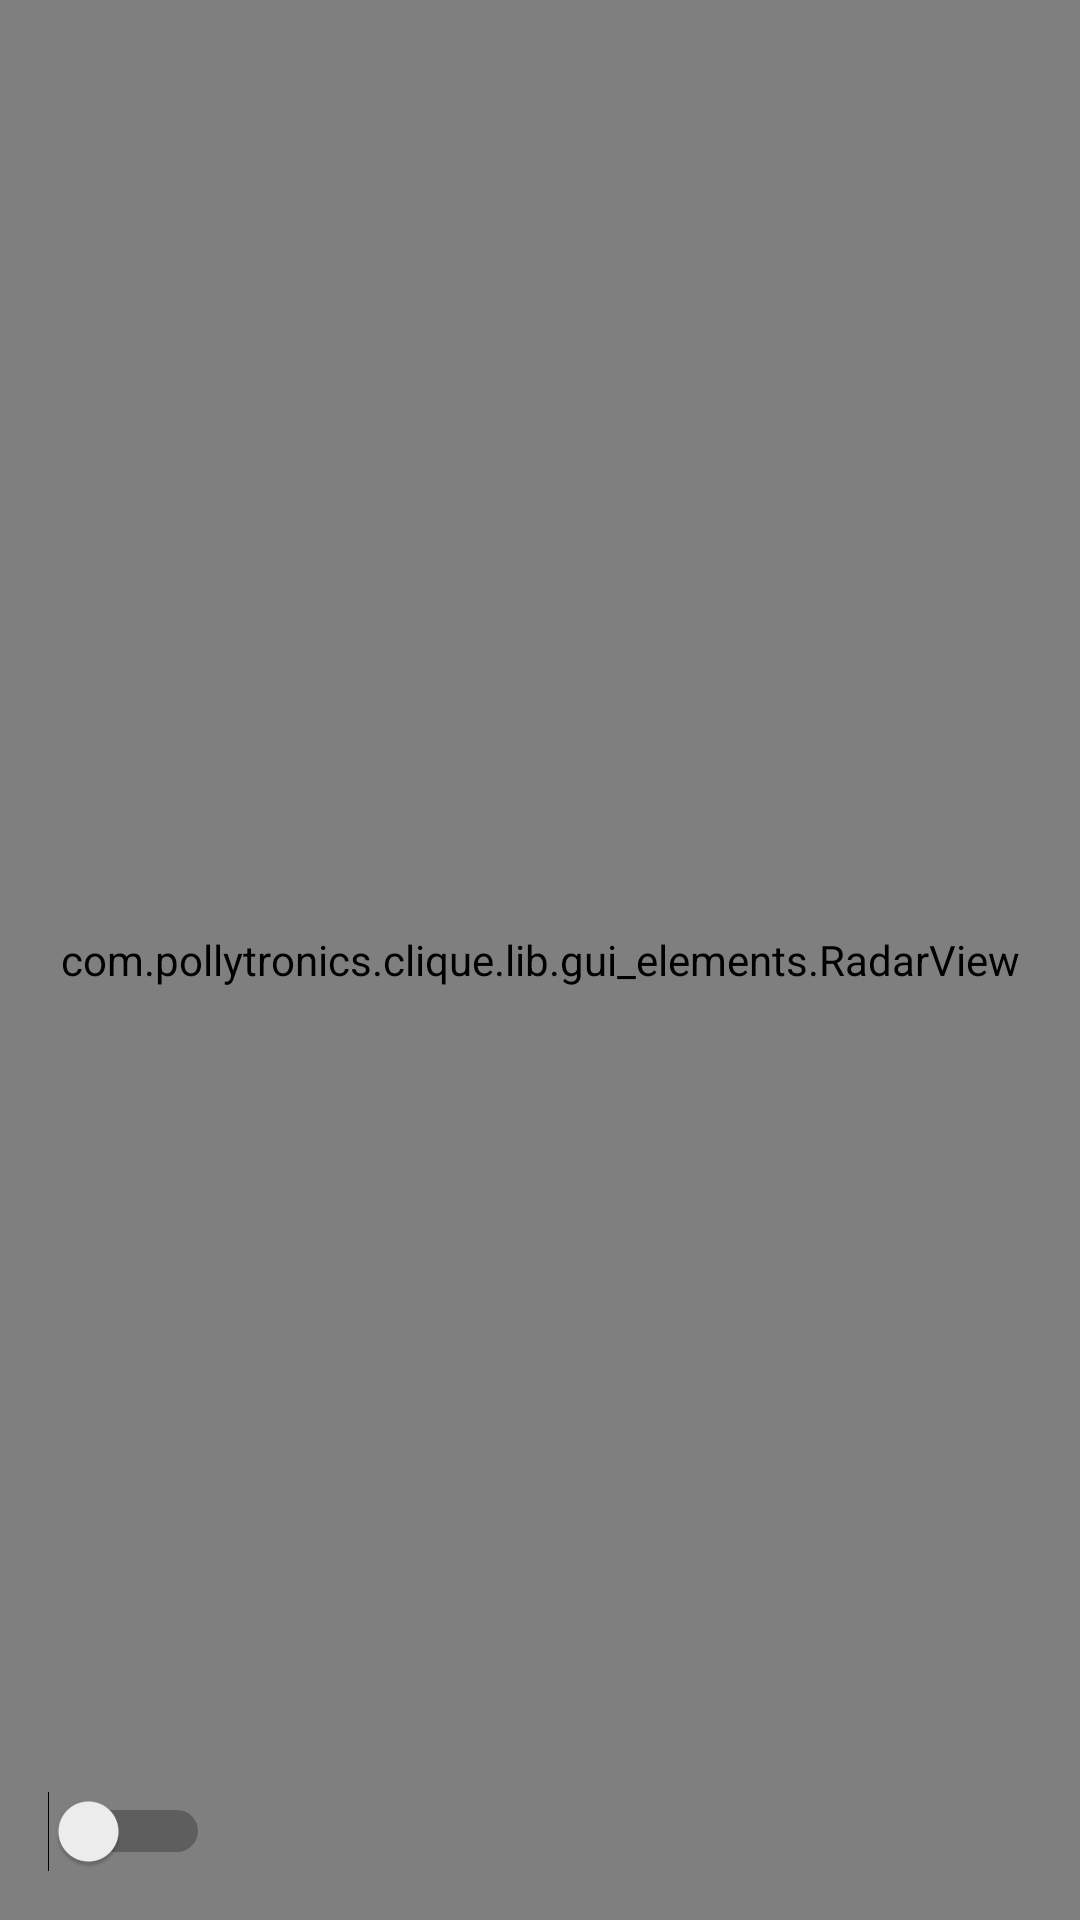

Android layout source for this screen:
<!-- AndroidManifest.xml: application theme AppTheme -->
<!-- res/layout/cliqueactivity_main.xml -->
<RelativeLayout xmlns:android="http://schemas.android.com/apk/res/android"
    xmlns:tools="http://schemas.android.com/tools"
    android:layout_width="match_parent"
    android:layout_height="match_parent"
    tools:context="com.pollytronics.clique.CliqueActivity_Main">

    <RelativeLayout
        android:layout_width="match_parent"
        android:layout_height="match_parent">
        <com.pollytronics.clique.lib.gui_elements.RadarView
            android:id="@+id/radar_view"
            android:layout_width="match_parent"
            android:layout_height="match_parent"/>
    </RelativeLayout>

    <RelativeLayout
        android:layout_width="match_parent"
        android:layout_height="match_parent"
        android:gravity="bottom"
        android:padding="16dp">
        <Switch
            android:id="@+id/toggle_service"
            android:layout_width="wrap_content"
            android:layout_height="wrap_content" />
    </RelativeLayout>

</RelativeLayout>
<!-- resources referenced by this layout -->
<resources>
  <style name="AppTheme" parent="Theme.AppCompat.Light.DarkActionBar">
      </style>
</resources>
